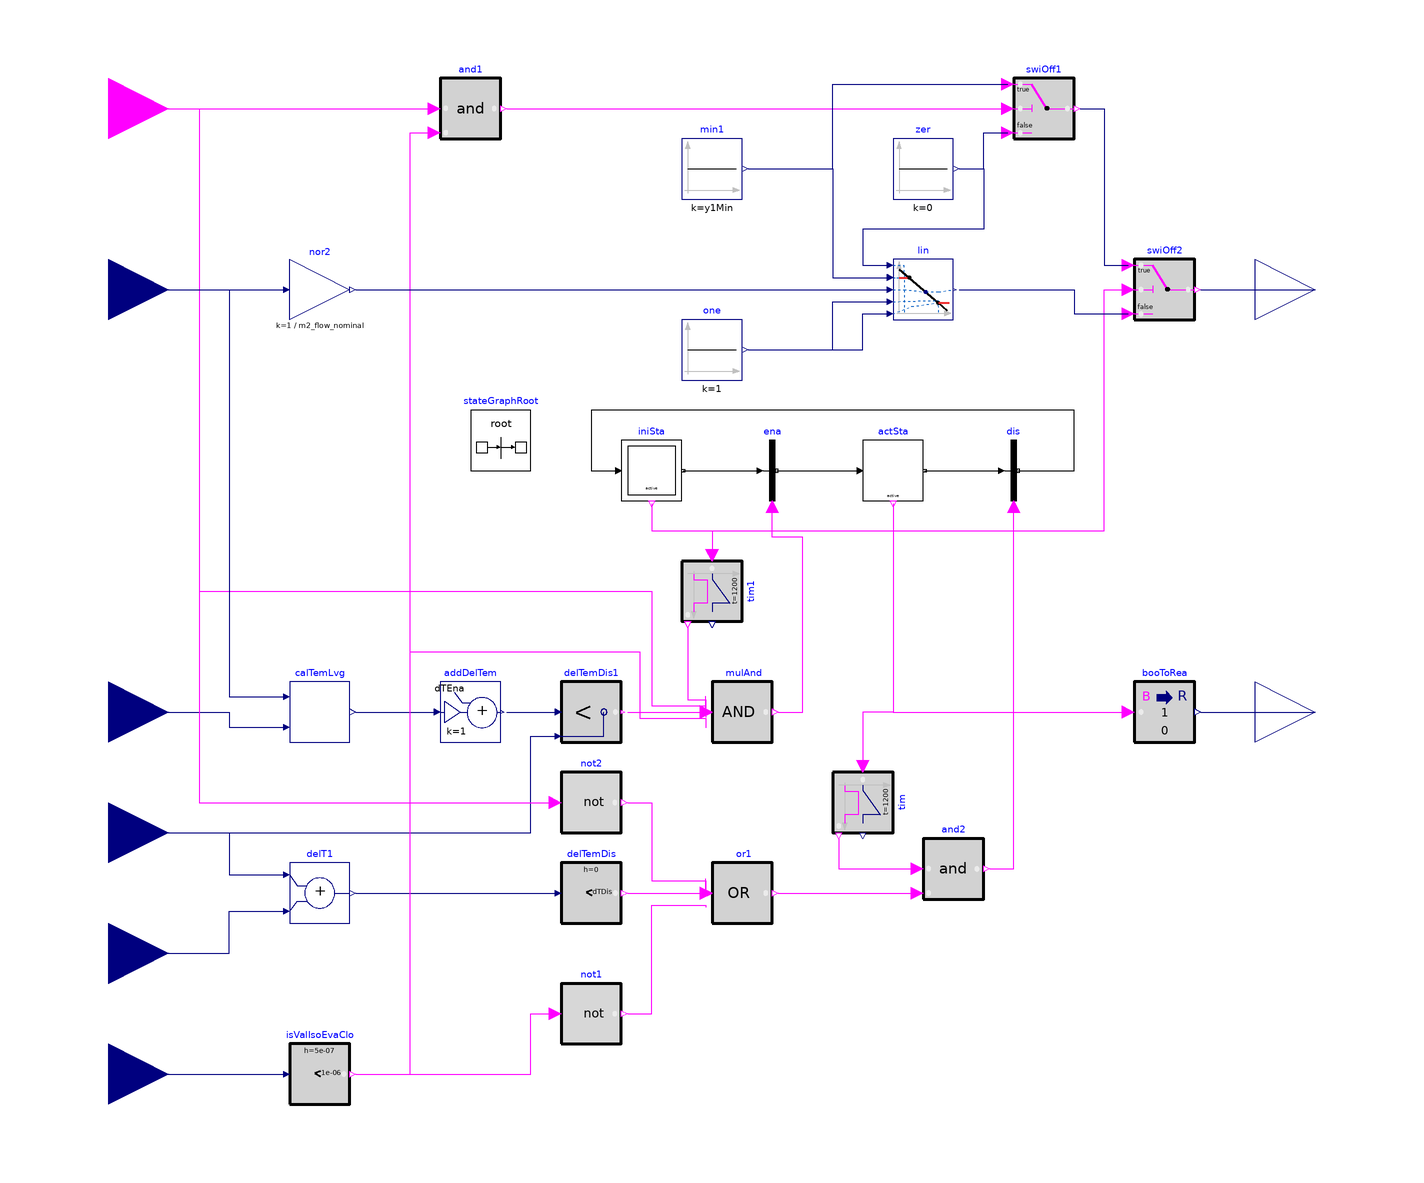

The component connection diagram of the Modelica model below, drawn from its own Placement and Line annotations.

model WatersideEconomizer
  "Waterside economizer controller"
  extends Modelica.Blocks.Icons.Block;

  parameter Modelica.SIunits.MassFlowRate m2_flow_nominal
    "Heat exchanger secondary mass flow rate"
    annotation (Dialog(group="Nominal condition"));
  parameter Modelica.SIunits.Temperature T_a1_nominal
    "Nominal water inlet temperature on district side"
    annotation (Dialog(group="Nominal condition"));
  parameter Modelica.SIunits.Temperature T_b2_nominal
    "Nominal water outlet temperature on building side"
    annotation (Dialog(group="Nominal condition"));
  parameter Real y1Min(final unit="1")=0.05
    "Minimum pump flow rate or valve opening for temperature measurement (fractional)"
    annotation (Dialog(group="Controls"));
  parameter Modelica.SIunits.TemperatureDifference dTEna = 1
    "Minimum delta-T above predicted heat exchanger leaving water temperature to enable WSE"
    annotation (Dialog(group="Controls"));
  parameter Modelica.SIunits.TemperatureDifference dTDis = 0.5
    "Minimum delta-T across heat exchanger before disabling WSE"
    annotation (Dialog(group="Controls"));
  Buildings.Controls.OBC.CDL.Interfaces.RealInput T1WatEnt(
    final unit="K",
    displayUnit="degC") "Heat exchanger primary water entering temperature"
    annotation (Placement(transformation(extent={{-220,-60},{-180,-20}}),
      iconTransformation(extent={{-140,0},{-100,40}})));
  Buildings.Controls.OBC.CDL.Interfaces.RealInput m2_flow(
    final unit="kg/s")
    "Heat exchanger secondary mass flow rate" annotation (
      Placement(transformation(extent={{-220,80},{-180,120}}),
        iconTransformation(extent={{-140,30},{-100,70}})));
  Buildings.Controls.OBC.CDL.Interfaces.RealInput T2WatLvg(
    final unit="K", displayUnit="degC")
    "Heat exchanger secondary water leaving temperature"
    annotation (Placement(transformation(extent={{-220,-140},{-180,-100}}),
                     iconTransformation(extent={{-140,-60},{-100,-20}})));
  Buildings.Controls.OBC.CDL.Interfaces.RealInput T2WatEnt(
    final unit="K", displayUnit="degC")
    "Heat exchanger secondary water entering temperature"
    annotation (Placement(transformation(extent={{-220,-100},{-180,-60}}),
                    iconTransformation(extent={{-140,-30},{-100,10}})));
  Buildings.Controls.OBC.CDL.Interfaces.RealOutput y1(final unit="1")
    "Primary control signal (pump or valve)" annotation (Placement(
        transformation(extent={{180,80},{220,120}}), iconTransformation(extent=
            {{100,30},{140,70}})));
  Buildings.Controls.OBC.CDL.Interfaces.RealOutput yVal2(
    final unit="1")
    "Secondary valve control signal"
    annotation (Placement(transformation(extent={{180,-60},{220,-20}}),
      iconTransformation(extent={{100,-70},{140,-30}})));
  Buildings.Controls.OBC.CDL.Continuous.AddParameter addDelTem(
    final p=dTEna,
    final k=1)
    "Add threshold for enabling WSE"
    annotation (Placement(transformation(extent={{-90,-50},{-70,-30}})));
  Modelica.StateGraph.InitialStepWithSignal iniSta "Initial state "
    annotation (Placement(transformation(extent={{-30,30},{-10,50}})));
  Modelica.StateGraph.TransitionWithSignal ena "Transition to enabled state"
    annotation (Placement(transformation(extent={{10,30},{30,50}})));
  Modelica.StateGraph.StepWithSignal actSta "Active WSE"
    annotation (Placement(transformation(extent={{50,30},{70,50}})));
  Modelica.StateGraph.TransitionWithSignal dis "Transition to disabled state"
    annotation (Placement(transformation(extent={{90,30},{110,50}})));
  Buildings.Controls.OBC.CDL.Continuous.Add delT1(k2=-1) "Add delta-T"
    annotation (Placement(transformation(extent={{-140,-110},{-120,-90}})));
  Buildings.Controls.OBC.CDL.Continuous.LessThreshold delTemDis(t=dTDis)
    "Compare to threshold for disabling WSE"
    annotation (Placement(transformation(extent={{-50,-110},{-30,-90}})));
  PredictLeavingTemperature calTemLvg(
    final dTApp_nominal=abs(T_a1_nominal - T_b2_nominal),
    final m2_flow_nominal=m2_flow_nominal)
    "Compute predicted leaving water temperature"
    annotation (Placement(transformation(extent={{-140,-50},{-120,-30}})));
  Buildings.Controls.OBC.CDL.Continuous.Less delTemDis1
    "Compare to threshold for enabling WSE"
    annotation (Placement(transformation(extent={{-50,-50},{-30,-30}})));
  Buildings.Controls.OBC.CDL.Conversions.BooleanToReal booToRea(
    final realTrue=1,
    final realFalse=0)
    "Convert to real signal (close bypass valve when WSE enabled)"
    annotation (Placement(transformation(extent={{140,-50},{160,-30}})));
  inner Modelica.StateGraph.StateGraphRoot stateGraphRoot "Root of state graph"
    annotation (Placement(transformation(extent={{-80,40},{-60,60}})));
  Buildings.Controls.OBC.CDL.Continuous.Sources.Constant min1(
    final k=y1Min)
    "Minimum signal"
    annotation (Placement(transformation(extent={{-10,130},{10,150}})));
  Buildings.Controls.OBC.CDL.Continuous.Line lin
    "Linear variation bounded by minimum and 1"
    annotation (Placement(transformation(extent={{60,90},{80,110}})));
  Buildings.Controls.OBC.CDL.Logical.Switch swiOff1
    "Output zero if cooling not enabled or isolation valve open (cold rejection)"
    annotation (Placement(transformation(extent={{100,150},{120,170}})));
  Buildings.Controls.OBC.CDL.Continuous.Sources.Constant zer(final k=0) "Zero"
    annotation (Placement(transformation(extent={{60,130},{80,150}})));
  Buildings.Controls.OBC.CDL.Interfaces.BooleanInput uCoo
    "Cooling enable signal"
    annotation (Placement(transformation(extent={{-220,140},{-180,180}}),
    iconTransformation(extent={{-140,60},{-100,100}})));
  Buildings.Controls.OBC.CDL.Logical.MultiAnd mulAnd(nu=4)
    "Enable if cooling enabled and temperature criterion verified"
    annotation (Placement(transformation(extent={{0,-50},{20,-30}})));
  Buildings.Controls.OBC.CDL.Logical.MultiOr or1(nu=3)
    "Cooling disabled or temperature criterion verified"
    annotation (Placement(transformation(extent={{0,-110},{20,-90}})));
  Buildings.Controls.OBC.CDL.Logical.Not not2 "Cooling disabled"
    annotation (Placement(transformation(extent={{-50,-80},{-30,-60}})));
  Buildings.Controls.OBC.CDL.Logical.Timer tim(t=1200)
    "True when WSE active for more than t" annotation (Placement(
        transformation(
        extent={{-10,-10},{10,10}},
        rotation=-90,
        origin={50,-70})));
  Buildings.Controls.OBC.CDL.Logical.Timer tim1(t=1200)
    "True when WSE inactive for more than t"
    annotation (Placement(transformation(
        extent={{-10,-10},{10,10}},
        rotation=-90)));
  Buildings.Controls.OBC.CDL.Logical.And and2
    "Cooling disabled or temperature criterion verified"
    annotation (Placement(transformation(extent={{70,-102},{90,-82}})));
  Buildings.Controls.OBC.CDL.Continuous.LessThreshold isValIsoEvaClo(
    final t=1E-6, h=0.5E-6)
    "True if valve closed"
    annotation (Placement(transformation(extent={{-140,-170},{-120,-150}})));
  Buildings.Controls.OBC.CDL.Interfaces.RealInput yValIsoEva_actual(final unit="1")
    "Return position of evaporator to ambient loop isolation valve"
    annotation (Placement(transformation(extent={{-220,-180},{-180,-140}}),
    iconTransformation(extent={{-140,-90},{-100,-50}})));
  Buildings.Controls.OBC.CDL.Logical.Not not1 "True if valve open"
    annotation (Placement(transformation(extent={{-50,-150},{-30,-130}})));
  Buildings.Controls.OBC.CDL.Logical.And and1 "Cooling disabled or temperature criterion verified"
    annotation (Placement(transformation(extent={{-90,150},{-70,170}})));
  Buildings.Controls.OBC.CDL.Continuous.Gain nor2(k=1/m2_flow_nominal)
    "Normalize"
    annotation (Placement(transformation(extent={{-140,90},{-120,110}})));
  Buildings.Controls.OBC.CDL.Logical.Switch swiOff2
    "Switch between enabled and disabled mode"
    annotation (Placement(transformation(extent={{140,90},{160,110}})));
  Buildings.Controls.OBC.CDL.Continuous.Sources.Constant one(final k=1) "One"
    annotation (Placement(transformation(extent={{-10,70},{10,90}})));
equation
  connect(T2WatEnt, delT1.u1)
    annotation (Line(points={{-200,-80},{-160,-80},{-160,-94},{-142,-94}}, color={0,0,127}));
  connect(T2WatLvg, delT1.u2)
    annotation (Line(points={{-200,-120},{-160,-120},{-160,-106},{-142,-106}},
                                                                             color={0,0,127}));
  connect(delT1.y, delTemDis.u) annotation (Line(points={{-118,-100},{-52,-100}},color={0,0,127}));
  connect(T1WatEnt, calTemLvg.T1WatEnt)
    annotation (Line(points={{-200,-40},{-160,-40},{-160,-45},{-142,-45}},
                                                                     color={0,0,127}));
  connect(calTemLvg.T2WatLvg, addDelTem.u) annotation (Line(points={{-118,-40},{-92,-40}}, color={0,0,127}));
  connect(addDelTem.y, delTemDis1.u1) annotation (Line(points={{-68,-40},{-52,-40}},
                                                                                  color={0,0,127}));
  connect(T2WatEnt, delTemDis1.u2)
    annotation (Line(points={{-200,-80},{-60,-80},{-60,-48},{-52,-48}},
                                                                      color={0,0,127}));
  connect(iniSta.outPort[1], ena.inPort) annotation (Line(points={{-9.5,40},{16,40}},   color={0,0,0}));
  connect(ena.outPort, actSta.inPort[1]) annotation (Line(points={{21.5,40},{49,40}}, color={0,0,0}));
  connect(actSta.outPort[1], dis.inPort) annotation (Line(points={{70.5,40},{96,40}}, color={0,0,0}));
  connect(dis.outPort, iniSta.inPort[1])
    annotation (Line(points={{101.5,40},{120,40},{120,60},{-40,60},{-40,40},{-31,40}}, color={0,0,0}));
  connect(booToRea.y, yVal2) annotation (Line(points={{162,-40},{200,-40}}, color={0,0,127}));
  connect(zer.y, swiOff1.u3) annotation (Line(points={{82,140},{90,140},{90,152},
          {98,152}},                                                                    color={0,0,127}));
  connect(mulAnd.y, ena.condition) annotation (Line(points={{22,-40},{30,-40},{
          30,18},{20,18},{20,28}},                                                      color={255,0,255}));
  connect(uCoo, not2.u) annotation (Line(points={{-200,160},{-170,160},{-170,-70},{-52,-70}},   color={255,0,255}));
  connect(actSta.active, booToRea.u) annotation (Line(points={{60,29},{60,-40},{138,-40}}, color={255,0,255}));
  connect(delTemDis1.y, mulAnd.u[1])
    annotation (Line(points={{-28,-40},{-2,-40},{-2,-34.75}},                    color={255,0,255}));
  connect(iniSta.active, tim1.u) annotation (Line(points={{-20,29},{-20,20},{
          2.22045e-15,20},{2.22045e-15,12}},                                  color={255,0,255}));
  connect(tim1.passed, mulAnd.u[2])
    annotation (Line(points={{-8,-12},{-8,-36},{-2,-36},{-2,-38.25}},  color={255,0,255}));
  connect(uCoo, mulAnd.u[3]) annotation (Line(points={{-200,160},{-170,160},{
          -170,0},{-20,0},{-20,-38},{-2,-38},{-2,-41.75}},
                          color={255,0,255}));
  connect(actSta.active, tim.u) annotation (Line(points={{60,29},{60,-40},{50,-40},{50,-58}},
                                                                            color={255,0,255}));
  connect(tim.passed, and2.u1) annotation (Line(points={{42,-82},{42,-92},{68,-92}},    color={255,0,255}));
  connect(or1.y, and2.u2) annotation (Line(points={{22,-100},{68,-100}},                     color={255,0,255}));
  connect(and2.y, dis.condition) annotation (Line(points={{92,-92},{100,-92},{100,28}}, color={255,0,255}));
  connect(m2_flow, calTemLvg.m2_flow) annotation (Line(points={{-200,100},{-160,
          100},{-160,-35},{-142,-35}}, color={0,0,127}));
  connect(yValIsoEva_actual,isValIsoEvaClo.u)
    annotation (Line(points={{-200,-160},{-142,-160}},color={0,0,127}));
  connect(isValIsoEvaClo.y, mulAnd.u[4])
    annotation (Line(points={{-118,-160},{-100,-160},{-100,-20},{-24,-20},{-24,
          -42},{-2,-42},{-2,-45.25}},                                           color={255,0,255}));
  connect(isValIsoEvaClo.y, not1.u)
    annotation (Line(points={{-118,-160},{-60,-160},{-60,-140},{-52,-140}}, color={255,0,255}));
  connect(delTemDis.y, or1.u[1])
    annotation (Line(points={{-28,-100},{-2,-100},{-2,-95.3333}},                 color={255,0,255}));
  connect(not2.y, or1.u[2]) annotation (Line(points={{-28,-70},{-20,-70},{-20,
          -96},{-2,-96},{-2,-100}},                                                             color={255,0,255}));
  connect(not1.y, or1.u[3])
    annotation (Line(points={{-28,-140},{-20,-140},{-20,-104},{-2,-104},{-2,
          -104.667}},                                                             color={255,0,255}));
  connect(uCoo, and1.u1) annotation (Line(points={{-200,160},{-92,160}}, color={255,0,255}));
  connect(and1.y, swiOff1.u2) annotation (Line(points={{-68,160},{98,160}},                   color={255,0,255}));
  connect(isValIsoEvaClo.y, and1.u2)
    annotation (Line(points={{-118,-160},{-100,-160},{-100,152},{-92,152}}, color={255,0,255}));
  connect(m2_flow, nor2.u)
    annotation (Line(points={{-200,100},{-142,100}}, color={0,0,127}));
  connect(min1.y, swiOff1.u1) annotation (Line(points={{12,140},{40,140},{40,
          168},{98,168}}, color={0,0,127}));
  connect(swiOff2.y, y1)
    annotation (Line(points={{162,100},{200,100}}, color={0,0,127}));
  connect(swiOff1.y, swiOff2.u1) annotation (Line(points={{122,160},{130,160},{
          130,108},{138,108}}, color={0,0,127}));
  connect(iniSta.active, swiOff2.u2) annotation (Line(points={{-20,29},{-20,20},
          {130,20},{130,100},{138,100}}, color={255,0,255}));
  connect(lin.y, swiOff2.u3) annotation (Line(points={{82,100},{120,100},{120,
          92},{138,92}}, color={0,0,127}));
  connect(nor2.y, lin.u)
    annotation (Line(points={{-118,100},{58,100}}, color={0,0,127}));
  connect(one.y, lin.x2) annotation (Line(points={{12,80},{40,80},{40,96},{58,
          96}}, color={0,0,127}));
  connect(one.y, lin.f2) annotation (Line(points={{12,80},{50,80},{50,92},{58,
          92}}, color={0,0,127}));
  connect(zer.y, lin.x1) annotation (Line(points={{82,140},{90,140},{90,120},{
          50,120},{50,108},{58,108}}, color={0,0,127}));
  connect(min1.y, lin.f1) annotation (Line(points={{12,140},{40,140},{40,104},{
          58,104}}, color={0,0,127}));
  annotation (
    Diagram(
      coordinateSystem(
        preserveAspectRatio=false,
        extent={{-180,-180},{180,180}})),
    defaultComponentName="conWSE",
    Documentation(
      revisions="<html>
<ul>
<li>
July 14, 2021, by Antoine Gautier:<br/>
First implementation.
</li>
</ul>
</html>",
      info="<html>
<p>
This block implements the control logic for the waterside economizer.
</p>
<p>
The system is enabled if
</p>
<ul>
<li>
it has been disabled for more than 20 minutes, and
</li>
<li>
the \"cooling enabled\" input signal is <code>true</code>, and
</li>
<li>
the evaporator isolation valve is closed (i.e., the system is not in cold
rejection mode), and
</li>
<li>
the predicted leaving water temperature is lower than the entering water
temperature minus <code>dTEna</code>.
</li>
</ul>
<p>
The system is disabled if
</p>
<ul>
<li>
it has been enabled for more than 20 minutes, and
</li>
<li>
the \"cooling enabled\" input signal is <code>false</code>, or
</li>
<li>
the evaporator isolation valve is open, or
</li>
<li>
the leaving water temperature is higher than the entering water
temperature minus <code>dTDis</code>.
</li>
</ul>
<p>
When the system is enabled
</p>
<ul>
<li>
the primary side is controlled so that the primary flow rate
varies linearly with the secondary flow rate,
</li>
<li>
the bypass valve on the secondary side is fully closed.
</li>
</ul>
<p>
When the system is disabled
</p>
<ul>
<li>
if the \"cooling enabled\" input signal is <code>true</code> and
the evaporator isolation valve is closed,
the primary pump (resp. valve) is operated at its minimum speed
(resp. opening), otherwise it is switched off (resp. fully closed):
this is needed to yield a representative measurement of the
service water entering temperature,
</li>
<li>
the bypass valve on the secondary side is fully open.
</li>
</ul>
</html>"));
end WatersideEconomizer;